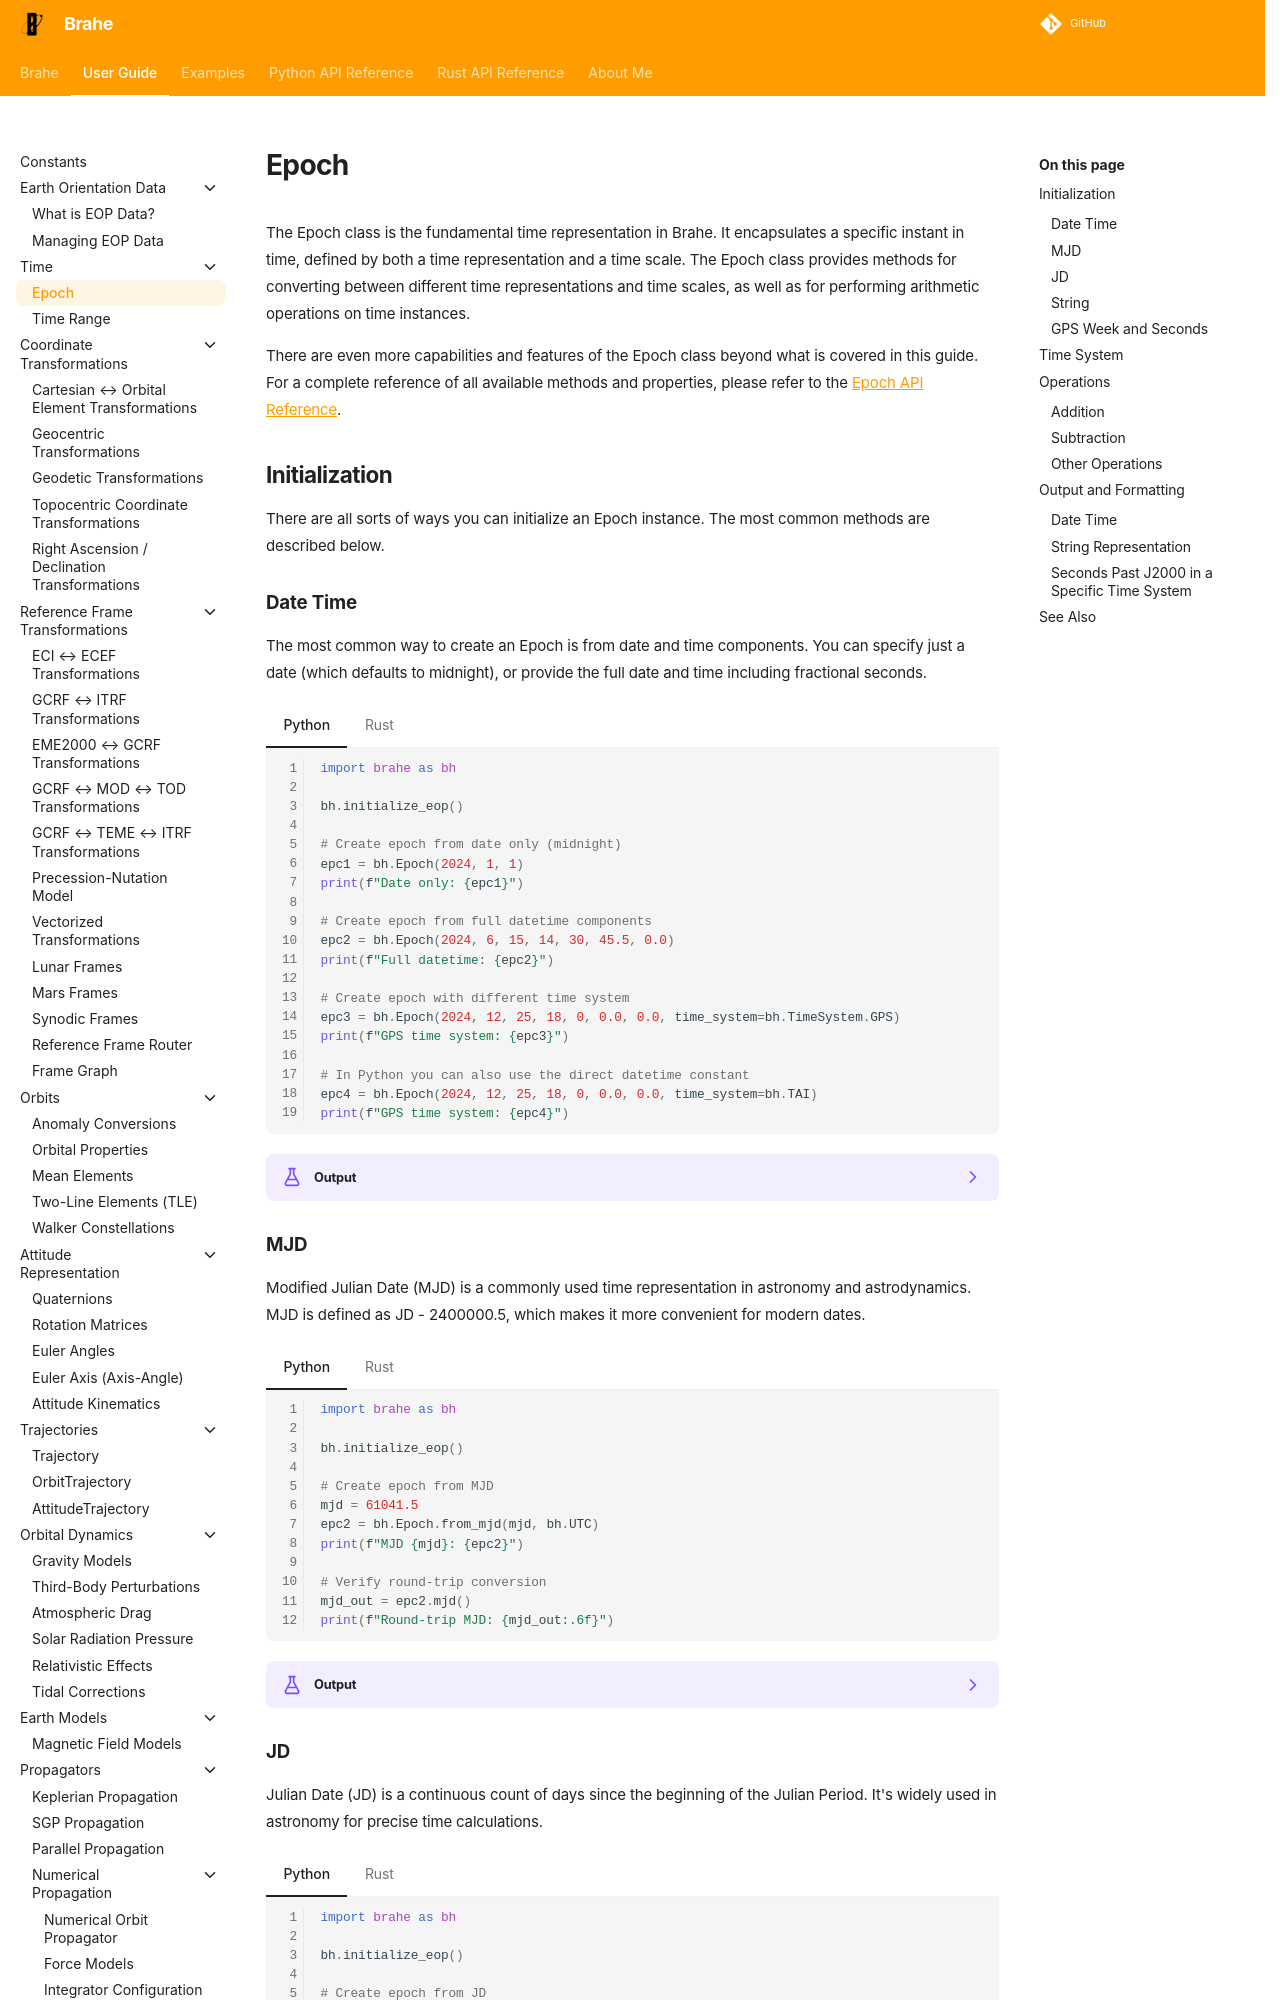

repository: duncaneddy/brahe · page: latest/learn/time/epoch.html · generator: mkdocs

# Epoch

The Epoch class is the fundamental time representation in Brahe. It encapsulates a specific instant in time, defined by both a time representation and a time scale. The Epoch class provides methods for converting between different time representations and time scales, as well as for performing arithmetic operations on time instances.

There are even more capabilities and features of the Epoch class beyond what is covered in this guide. For a complete reference of all available methods and properties, please refer to the [Epoch API Reference](../../library_api/time/epoch.md).

## Initialization

There are all sorts of ways you can initialize an Epoch instance. The most common methods are described below.

### Date Time

The most common way to create an Epoch is from date and time components. You can specify just a date (which defaults to midnight), or provide the full date and time including fractional seconds.

=== "Python"

    ``` python
    --8<-- "./examples/time/epoch_datetime.py:8"
    ```

=== "Rust"

    ``` rust
    --8<-- "./examples/time/epoch_datetime.rs:4"
    ```

??? example "Output"
    === "Python"
        ```
        --8<-- "./docs/outputs/time/epoch_datetime.py.txt"
        ```

    === "Rust"
        ```
        --8<-- "./docs/outputs/time/epoch_datetime.rs.txt"
        ```
